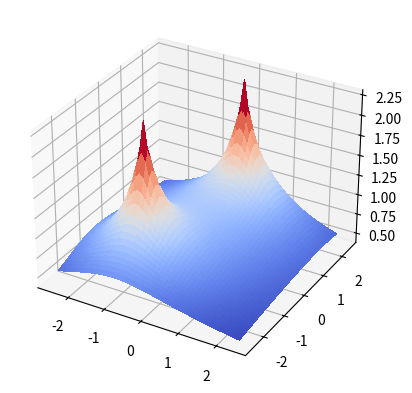
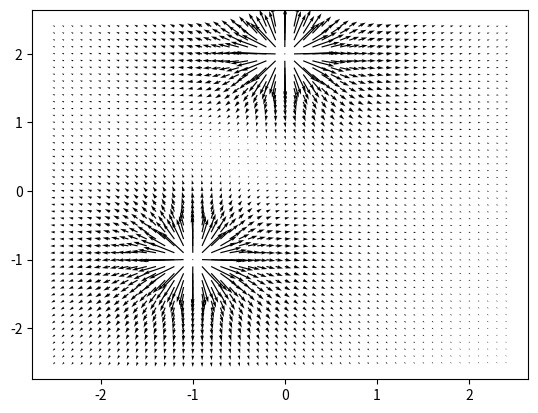

Write the Python code that produced these figures, in order.
# -*- coding: utf-8 -*-
"""
Created on Tue Mar 22 09:23:46 2022

[redacted]
"""

import matplotlib.pyplot as plt
from matplotlib import cm
import numpy as np

obstacle=np.array([-1,-1])
a1=1
a2=0.5
fig, ax = plt.subplots(subplot_kw={"projection": "3d"})

# Make data.
X = np.arange(-2.5, 2.5, 0.1)
Y = np.arange(-2.5, 2.5, 0.1)
X, Y = np.meshgrid(X, Y)
Z = a1/(a2+np.sqrt((X-obstacle[0])**2 + (Y-obstacle[1])**2))

obstacle=np.array([0,2])
Z = Z+a1/(a2+np.sqrt((X-obstacle[0])**2 + (Y-obstacle[1])**2))

# Plot the surface.
surf = ax.plot_surface(X, Y, Z, cmap=cm.coolwarm,
                       linewidth=0, antialiased=False)

plt.show()

#%%
v,u=np.gradient(Z)

plt.figure()

plt.quiver(X,Y,-u,-v)
plt.show()



